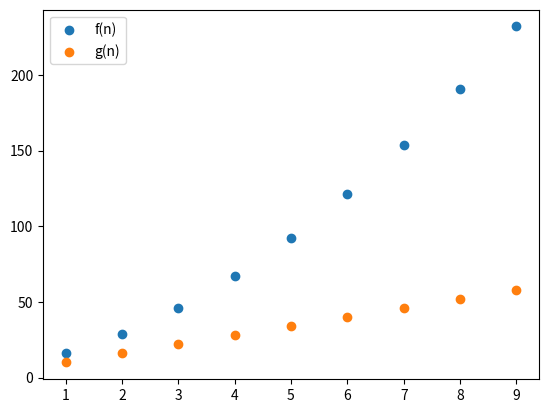

Here is the Python script that generated this plot:
# %%

import matplotlib.pyplot as plt


def f(n):
    return 2 * n ** 2 + 7 * n + 7


def g(n):
    return 6 * n + 4

X = range(1, 10)
plt.scatter(X, [f(n) for n in X], label='f(n)')
plt.scatter(X, [g(n) for n in X], label='g(n)')

plt.legend()
plt.show()
